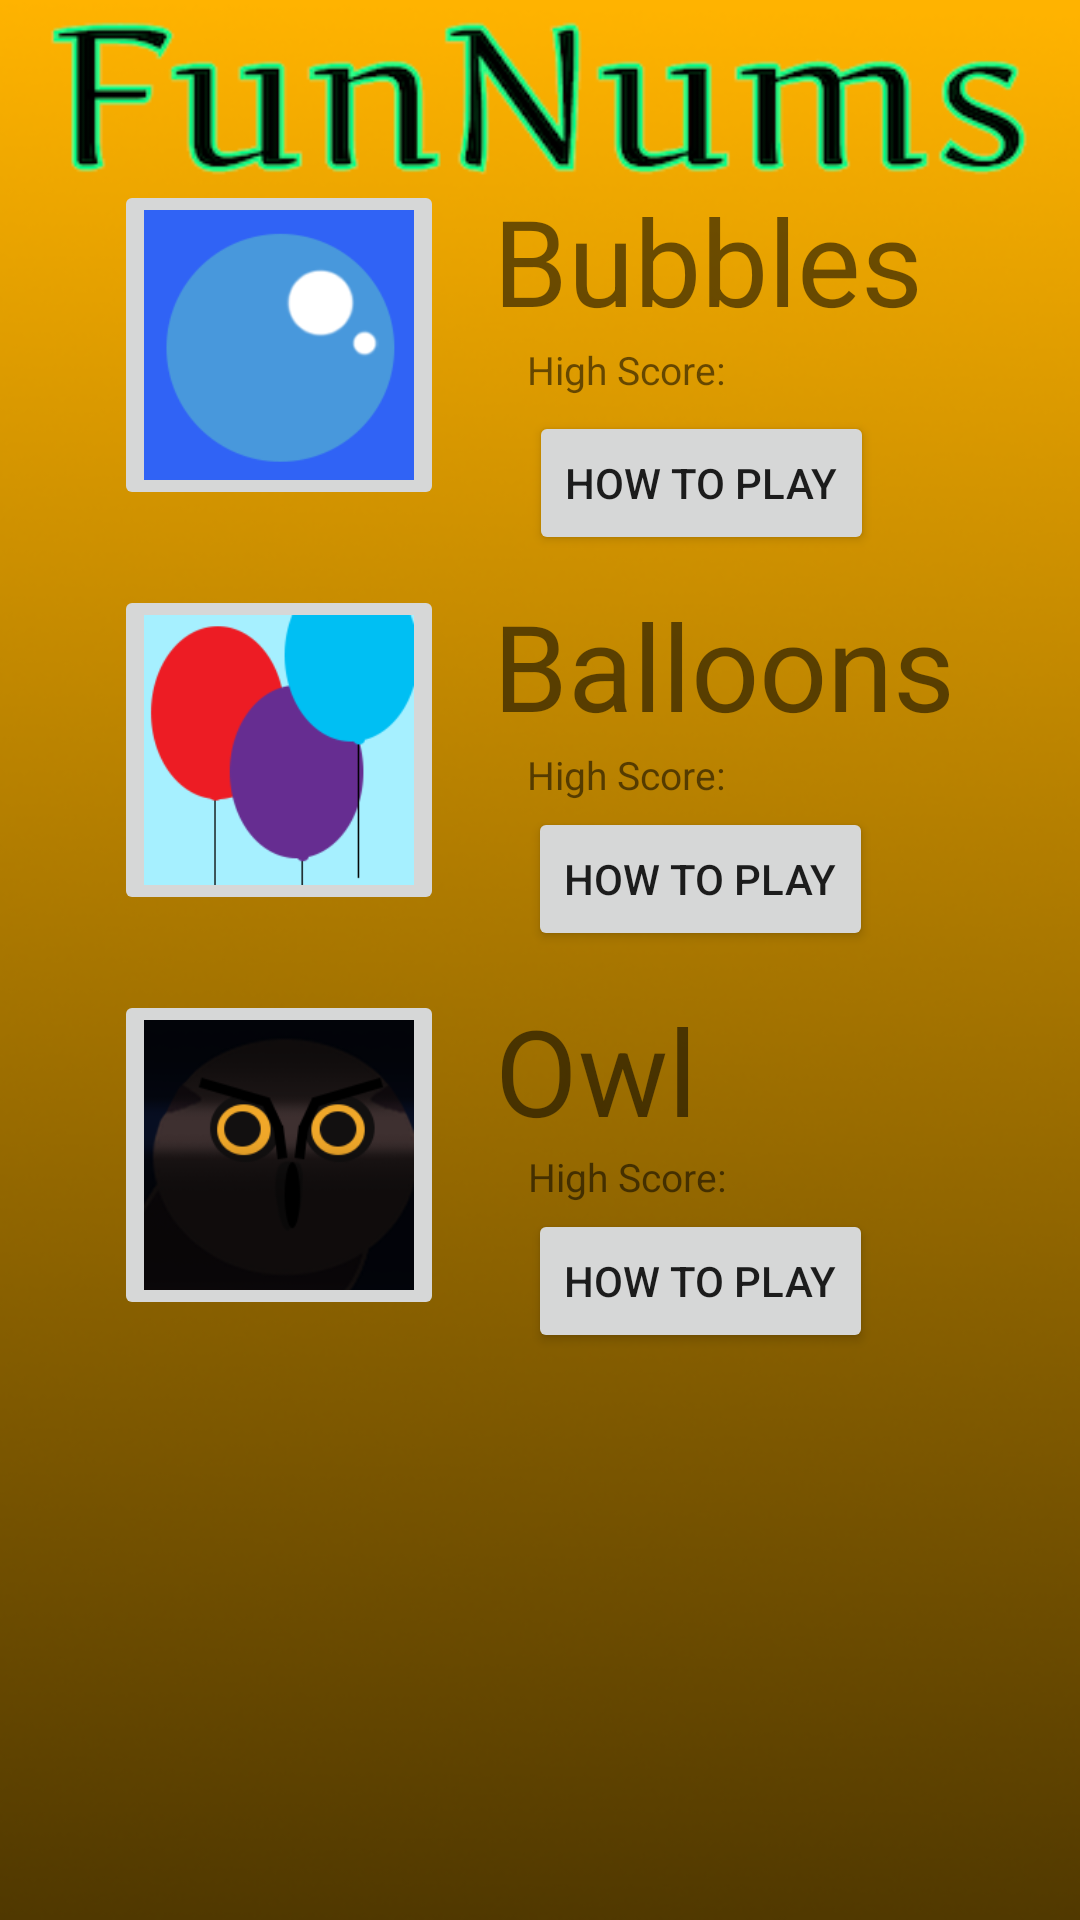

Produce the Android XML layout that renders to this screen, including the resource entries it uses.
<!-- AndroidManifest.xml: application theme AppTheme -->
<!-- res/layout/select_game.xml -->
<?xml version="1.0" encoding="utf-8"?>
<android.support.constraint.ConstraintLayout xmlns:android="http://schemas.android.com/apk/res/android"
    xmlns:app="http://schemas.android.com/apk/res-auto"
    xmlns:tools="http://schemas.android.com/tools"
    android:layout_width="match_parent"
    android:layout_height="match_parent"
    tools:layout_editor_absoluteY="81dp"
    tools:layout_editor_absoluteX="0dp"
    android:background="@drawable/menu_no_bg"
    >


    <ImageButton
        android:id="@+id/imageButton"
        android:contentDescription="A bubble game"
        android:onClick="onPressedBubbles"
        android:layout_width="110dp"
        android:layout_height="110dp"
        android:scaleType="centerCrop"
        app:srcCompat="@drawable/bubble_game_icon"
        android:layout_marginLeft="38dp"
        android:layout_marginStart="38dp"
        app:layout_constraintLeft_toLeftOf="parent"
        app:layout_constraintTop_toTopOf="parent"
        android:layout_marginTop="60dp" />

    <TextView
        android:id="@+id/textView2"
        android:layout_width="wrap_content"
        android:layout_height="wrap_content"
        android:layout_marginLeft="8dp"
        android:layout_marginRight="8dp"
        android:layout_marginTop="60dp"
        android:text="@string/game1"

        android:textSize="40sp"
        app:layout_constraintHorizontal_bias="0.157"
        app:layout_constraintLeft_toRightOf="@+id/imageButton"
        app:layout_constraintRight_toRightOf="parent"
        app:layout_constraintTop_toTopOf="parent" />

    <TextView
        android:id="@+id/textViewBubbleScore"
        android:layout_width="wrap_content"
        android:layout_height="wrap_content"
        android:layout_marginLeft="8dp"
        android:layout_marginRight="8dp"
        android:layout_marginTop="1dp"
        android:text="@string/high_score"
        android:textSize="13sp"
        app:layout_constraintHorizontal_bias="0.15"
        app:layout_constraintLeft_toRightOf="@+id/imageButton"
        app:layout_constraintRight_toRightOf="parent"
        app:layout_constraintTop_toBottomOf="@+id/textView2" />

    <Button
        android:id="@+id/button_how_to_bubbles"
        android:layout_width="wrap_content"
        android:layout_height="wrap_content"
        android:text="@string/how_to_play"
        android:layout_marginTop="5dp"
        app:layout_constraintTop_toBottomOf="@+id/textViewBubbleScore"
        android:layout_marginRight="8dp"
        android:layout_marginEnd="8dp"
        android:onClick="onPressedHowToBubbles"
        app:layout_constraintRight_toRightOf="parent"
        app:layout_constraintLeft_toRightOf="@+id/imageButton"
        android:layout_marginLeft="4dp"
        android:layout_marginStart="4dp"
        app:layout_constraintHorizontal_bias="0.287" />

    <ImageButton
        android:id="@+id/imageButton2"
        android:layout_width="110dp"
        android:layout_height="110dp"
        android:layout_marginLeft="38dp"
        android:layout_marginStart="38dp"
        android:layout_marginTop="25dp"
        android:contentDescription="A balloon game"
        android:onClick="onPressedBalloons"
        android:scaleType="centerCrop"
        app:layout_constraintLeft_toLeftOf="parent"
        app:layout_constraintTop_toBottomOf="@+id/imageButton"
        app:srcCompat="@drawable/balloon_game_icon" />

    <TextView
        android:id="@+id/textView4"
        android:layout_width="wrap_content"
        android:layout_height="wrap_content"
        android:layout_marginLeft="8dp"
        android:layout_marginRight="8dp"
        android:layout_marginTop="0dp"
        android:text="@string/game2"
        android:textSize="40sp"
        app:layout_constraintHorizontal_bias="0.2"
        app:layout_constraintLeft_toRightOf="@+id/imageButton2"
        app:layout_constraintRight_toRightOf="parent"
        app:layout_constraintTop_toTopOf="@+id/imageButton2" />

    <TextView
        android:id="@+id/textViewBalloonScore"
        android:layout_width="wrap_content"
        android:layout_height="wrap_content"
        android:layout_marginLeft="8dp"
        android:layout_marginRight="8dp"
        android:layout_marginTop="1dp"
        android:text="@string/high_score"
        android:textSize="13sp"
        app:layout_constraintHorizontal_bias="0.15"
        app:layout_constraintLeft_toRightOf="@+id/imageButton2"
        app:layout_constraintRight_toRightOf="parent"
        app:layout_constraintTop_toBottomOf="@+id/textView4" />

    <Button
        android:id="@+id/button_how_to_balloons"
        android:layout_width="wrap_content"
        android:layout_height="wrap_content"
        android:text="@string/how_to_play"
        android:layout_marginTop="2dp"
        app:layout_constraintTop_toBottomOf="@+id/textViewBalloonScore"
        android:layout_marginRight="8dp"
        android:layout_marginEnd="8dp"
        android:onClick="onPressedHowToBalloons"
        app:layout_constraintRight_toRightOf="parent"
        app:layout_constraintLeft_toRightOf="@+id/imageButton2"
        android:layout_marginLeft="4dp"
        android:layout_marginStart="4dp"
        app:layout_constraintHorizontal_bias="0.282" />

    <ImageButton
        android:id="@+id/imageButton5"
        android:layout_width="110dp"
        android:layout_height="110dp"
        android:layout_marginLeft="38dp"
        android:layout_marginTop="25dp"
        android:onClick="onPressedOwl"
        android:scaleType="centerCrop"
        app:layout_constraintLeft_toLeftOf="parent"
        app:layout_constraintTop_toBottomOf="@+id/imageButton2"
        app:srcCompat="@drawable/owl_game_icon" />

    <TextView
        android:id="@+id/textView"
        android:layout_width="wrap_content"
        android:layout_height="wrap_content"

        android:layout_marginRight="8dp"
        android:layout_marginTop="0dp"
        android:text="@string/game3"
        android:textSize="40sp"
        app:layout_constraintHorizontal_bias="0.124"
        app:layout_constraintLeft_toRightOf="@+id/imageButton5"
        app:layout_constraintRight_toRightOf="parent"
        app:layout_constraintTop_toTopOf="@+id/imageButton5"
        />

    <TextView
        android:id="@+id/textViewOwlScore"
        android:layout_width="wrap_content"
        android:layout_height="wrap_content"
        android:layout_marginLeft="8dp"
        android:layout_marginRight="8dp"
        android:layout_marginTop="0dp"
        android:text="@string/high_score"
        android:textSize="13sp"
        app:layout_constraintHorizontal_bias="0.154"
        app:layout_constraintLeft_toRightOf="@+id/imageButton5"
        app:layout_constraintRight_toRightOf="parent"
        app:layout_constraintTop_toBottomOf="@+id/textView" />

    <Button
        android:id="@+id/button_how_to_owl"
        android:layout_width="wrap_content"
        android:layout_height="wrap_content"
        android:text="@string/how_to_play"
        android:layout_marginTop="2dp"
        app:layout_constraintTop_toBottomOf="@+id/textViewOwlScore"
        android:layout_marginRight="8dp"
        android:layout_marginEnd="8dp"
        android:onClick="onPressedHowToOwl"
        app:layout_constraintRight_toRightOf="parent"
        app:layout_constraintLeft_toRightOf="@+id/imageButton5"
        android:layout_marginLeft="4dp"
        android:layout_marginStart="4dp"
        app:layout_constraintHorizontal_bias="0.282" />



</android.support.constraint.ConstraintLayout>
<!-- resources referenced by this layout -->
<resources>
  <!-- drawable balloon_game_icon: png bitmap (drawable, 8195 bytes) -->
  <!-- drawable bubble_game_icon: png bitmap (drawable, 7936 bytes) -->
  <!-- drawable menu_no_bg: png bitmap (drawable, 130524 bytes) -->
  <!-- drawable owl_game_icon: png bitmap (drawable, 16709 bytes) -->
  <string name="game1">Bubbles</string>
  <string name="game2">Balloons</string>
  <string name="game3">Owl</string>
  <string name="high_score">High Score: </string>
  <string name="how_to_play">How to Play</string>
  <style name="AppTheme" parent="Theme.AppCompat.Light.NoActionBar">
          
          <item name="colorPrimary">@color/colorPrimary</item>
          <item name="colorPrimaryDark">@color/colorPrimaryDark</item>
          <item name="colorAccent">@color/colorAccent</item>
  
      </style>
  <color name="colorPrimary">#3F51B5</color>
  <color name="colorPrimaryDark">#303F9F</color>
  <color name="colorAccent">#fa397b</color>
</resources>
